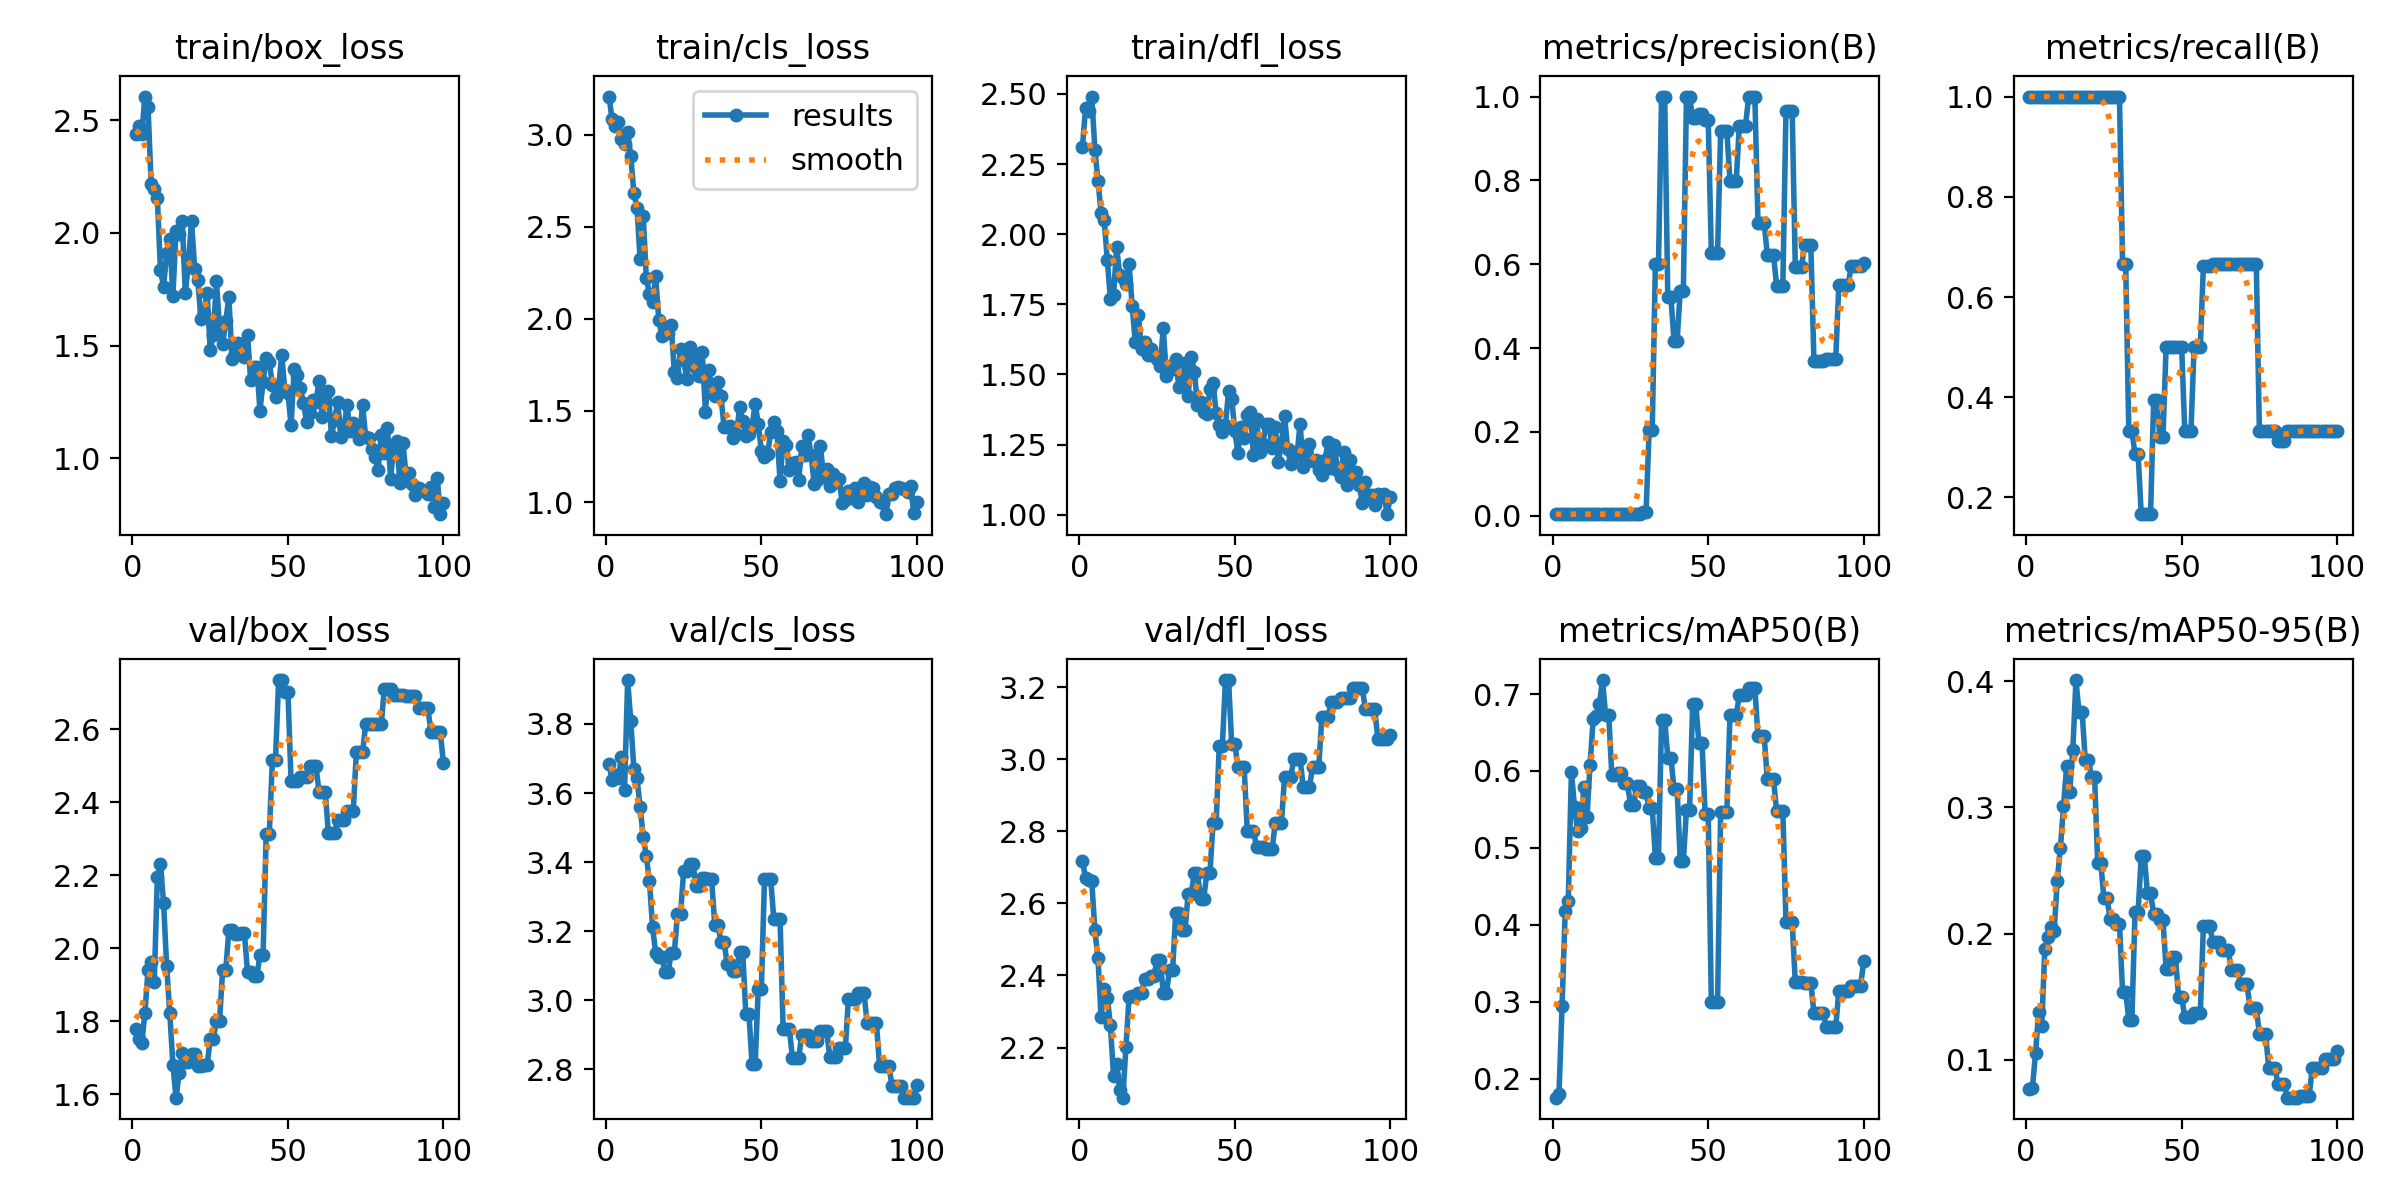

Values plotted in this chart, from the file beside it:
epoch, train/box_loss, train/cls_loss, train/dfl_loss, metrics/precision(B), metrics/recall(B), metrics/mAP50(B), metrics/mAP50-95(B), val/box_loss, val/cls_loss, val/dfl_loss, lr/pg0, lr/pg1, lr/pg2
1, 2.441, 3.209, 2.311, 0.004, 1, 0.1755, 0.07719, 1.78, 3.684, 2.717, 0, 0, 0
2, 2.474, 3.085, 2.448, 0.004, 1, 0.1796, 0.07774, 1.751, 3.636, 2.672, 1.9802e-05, 1.9802e-05, 1.9802e-05
3, 2.442, 3.048, 2.439, 0.004, 1, 0.2951, 0.1053, 1.74, 3.653, 2.665, 3.9208e-05, 3.9208e-05, 3.9208e-05
4, 2.606, 3.072, 2.49, 0.004, 1, 0.4176, 0.1378, 1.824, 3.644, 2.662, 5.8218e-05, 5.8218e-05, 5.8218e-05
5, 2.561, 2.98, 2.301, 0.004, 1, 0.4315, 0.1272, 1.939, 3.705, 2.525, 7.6832e-05, 7.6832e-05, 7.6832e-05
6, 2.217, 2.953, 2.189, 0.004, 1, 0.599, 0.1879, 1.963, 3.61, 2.447, 9.505e-05, 9.505e-05, 9.505e-05
7, 2.196, 3.015, 2.076, 0.004, 1, 0.553, 0.1973, 1.907, 3.927, 2.284, 0.0001129, 0.0001129, 0.0001129
8, 2.156, 2.886, 2.049, 0.004, 1, 0.5215, 0.2055, 2.194, 3.807, 2.362, 0.0001303, 0.0001303, 0.0001303
9, 1.836, 2.682, 1.907, 0.004, 1, 0.5253, 0.2021, 2.23, 3.669, 2.339, 0.0001473, 0.0001473, 0.0001473
10, 1.762, 2.603, 1.769, 0.004, 1, 0.579, 0.2421, 2.124, 3.643, 2.262, 0.000164, 0.000164, 0.000164
11, 1.913, 2.324, 1.783, 0.004, 1, 0.5404, 0.2675, 1.95, 3.56, 2.122, 0.0001802, 0.0001802, 0.0001802
12, 1.974, 2.559, 1.953, 0.004, 1, 0.6079, 0.3009, 1.822, 3.474, 2.155, 0.000196, 0.000196, 0.000196
13, 1.722, 2.221, 1.856, 0.004, 1, 0.6672, 0.3326, 1.681, 3.416, 2.082, 0.0002115, 0.0002115, 0.0002115
14, 2.008, 2.133, 1.844, 0.004, 1, 0.6719, 0.3126, 1.591, 3.345, 2.061, 0.0002265, 0.0002265, 0.0002265
15, 1.993, 2.089, 1.821, 0.004, 1, 0.6873, 0.3453, 1.657, 3.212, 2.202, 0.0002412, 0.0002412, 0.0002412
16, 2.053, 2.23, 1.895, 0.004, 1, 0.7182, 0.4009, 1.712, 3.136, 2.341, 0.0002555, 0.0002555, 0.0002555
17, 1.732, 1.992, 1.743, 0.004, 1, 0.6727, 0.3752, 1.689, 3.125, 2.342, 0.0002693, 0.0002693, 0.0002693
18, 1.869, 1.906, 1.615, 0.004, 1, 0.6727, 0.3752, 1.689, 3.125, 2.342, 0.0002828, 0.0002828, 0.0002828
19, 2.052, 1.95, 1.714, 0.004, 1, 0.5945, 0.3376, 1.711, 3.081, 2.352, 0.0002959, 0.0002959, 0.0002959
20, 1.841, 1.921, 1.59, 0.004, 1, 0.5945, 0.3376, 1.711, 3.081, 2.352, 0.0003085, 0.0003085, 0.0003085
21, 1.793, 1.968, 1.616, 0.004, 1, 0.5974, 0.3245, 1.678, 3.137, 2.389, 0.0003208, 0.0003208, 0.0003208
22, 1.618, 1.709, 1.57, 0.004, 1, 0.5974, 0.3245, 1.678, 3.137, 2.389, 0.0003327, 0.0003327, 0.0003327
23, 1.645, 1.675, 1.592, 0.004, 1, 0.5844, 0.2557, 1.679, 3.249, 2.4, 0.0003442, 0.0003442, 0.0003442
24, 1.732, 1.836, 1.565, 0.004, 1, 0.5844, 0.2557, 1.679, 3.249, 2.4, 0.0003553, 0.0003553, 0.0003553
25, 1.48, 1.774, 1.556, 0.004, 1, 0.556, 0.228, 1.753, 3.374, 2.442, 0.0003659, 0.0003659, 0.0003659
26, 1.547, 1.672, 1.532, 0.004, 1, 0.556, 0.228, 1.753, 3.374, 2.442, 0.0003763, 0.0003763, 0.0003763
27, 1.786, 1.847, 1.665, 0.004, 1, 0.581, 0.2119, 1.801, 3.395, 2.352, 0.0003861, 0.0003861, 0.0003861
28, 1.583, 1.793, 1.494, 0.004, 1, 0.581, 0.2119, 1.801, 3.395, 2.352, 0.0003957, 0.0003957, 0.0003957
29, 1.506, 1.729, 1.531, 0.00844, 1, 0.5723, 0.2081, 1.94, 3.33, 2.414, 0.0004048, 0.0004048, 0.0004048
30, 1.609, 1.689, 1.518, 0.00844, 1, 0.5723, 0.2081, 1.94, 3.33, 2.414, 0.0004135, 0.0004135, 0.0004135
31, 1.715, 1.817, 1.556, 0.2047, 0.6667, 0.5513, 0.1542, 2.049, 3.352, 2.574, 0.0004218, 0.0004218, 0.0004218
32, 1.44, 1.494, 1.457, 0.2047, 0.6667, 0.5513, 0.1542, 2.049, 3.352, 2.574, 0.0004297, 0.0004297, 0.0004297
33, 1.468, 1.718, 1.46, 0.5995, 0.3333, 0.4875, 0.132, 2.039, 3.35, 2.526, 0.0004372, 0.0004372, 0.0004372
34, 1.509, 1.638, 1.54, 0.5995, 0.3333, 0.4875, 0.132, 2.039, 3.35, 2.526, 0.0004444, 0.0004444, 0.0004444
35, 1.485, 1.577, 1.423, 1, 0.2859, 0.6667, 0.2169, 2.04, 3.219, 2.627, 0.0004511, 0.0004511, 0.0004511
36, 1.451, 1.657, 1.564, 1, 0.2859, 0.6667, 0.2169, 2.04, 3.219, 2.627, 0.0004574, 0.0004574, 0.0004574
37, 1.548, 1.58, 1.508, 0.5213, 0.1667, 0.6175, 0.2614, 1.935, 3.169, 2.686, 0.0004634, 0.0004634, 0.0004634
38, 1.346, 1.409, 1.393, 0.5213, 0.1667, 0.6175, 0.2614, 1.935, 3.169, 2.686, 0.0004689, 0.0004689, 0.0004689
39, 1.405, 1.411, 1.403, 0.418, 0.1667, 0.5765, 0.2319, 1.923, 3.105, 2.612, 0.0004741, 0.0004741, 0.0004741
40, 1.407, 1.418, 1.366, 0.418, 0.1667, 0.5765, 0.2319, 1.923, 3.105, 2.612, 0.0004788, 0.0004788, 0.0004788
41, 1.212, 1.349, 1.358, 0.5368, 0.3947, 0.4826, 0.2159, 1.982, 3.085, 2.684, 0.0004832, 0.0004832, 0.0004832
42, 1.339, 1.37, 1.447, 0.5368, 0.3947, 0.4826, 0.2159, 1.982, 3.085, 2.684, 0.0004872, 0.0004872, 0.0004872
43, 1.446, 1.518, 1.469, 1, 0.3212, 0.5497, 0.2106, 2.314, 3.14, 2.824, 0.0004907, 0.0004907, 0.0004907
44, 1.425, 1.444, 1.364, 1, 0.3212, 0.5497, 0.2106, 2.314, 3.14, 2.824, 0.0004939, 0.0004939, 0.0004939
45, 1.326, 1.361, 1.32, 0.9483, 0.5, 0.6874, 0.1721, 2.516, 2.96, 3.038, 0.0004967, 0.0004967, 0.0004967
46, 1.273, 1.37, 1.293, 0.9483, 0.5, 0.6874, 0.1721, 2.516, 2.96, 3.038, 0.0004991, 0.0004991, 0.0004991
47, 1.314, 1.411, 1.321, 0.9595, 0.5, 0.6366, 0.1819, 2.735, 2.815, 3.22, 0.000501, 0.000501, 0.000501
48, 1.459, 1.536, 1.44, 0.9595, 0.5, 0.6366, 0.1819, 2.735, 2.815, 3.22, 0.0005026, 0.0005026, 0.0005026
49, 1.301, 1.428, 1.414, 0.9432, 0.5, 0.5442, 0.1501, 2.702, 3.033, 3.043, 0.0005038, 0.0005038, 0.0005038
50, 1.289, 1.279, 1.299, 0.9432, 0.5, 0.5442, 0.1501, 2.702, 3.033, 3.043, 0.0005046, 0.0005046, 0.0005046
51, 1.146, 1.249, 1.219, 0.6277, 0.3333, 0.3, 0.1339, 2.458, 3.35, 2.979, 0.000505, 0.000505, 0.000505
52, 1.397, 1.262, 1.313, 0.6277, 0.3333, 0.3, 0.1339, 2.458, 3.35, 2.979, 0.000505, 0.000505, 0.000505
53, 1.367, 1.384, 1.275, 0.6277, 0.3333, 0.3, 0.1339, 2.458, 3.35, 2.979, 0.0005046, 0.0005046, 0.0005046
54, 1.312, 1.44, 1.355, 0.9167, 0.5, 0.5467, 0.1374, 2.47, 3.235, 2.802, 0.0005038, 0.0005038, 0.0005038
55, 1.243, 1.388, 1.366, 0.9167, 0.5, 0.5467, 0.1374, 2.47, 3.235, 2.802, 0.0005026, 0.0005026, 0.0005026
56, 1.161, 1.117, 1.213, 0.9167, 0.5, 0.5467, 0.1374, 2.47, 3.235, 2.802, 0.000501, 0.000501, 0.000501
57, 1.2, 1.334, 1.341, 0.7987, 0.6625, 0.6722, 0.2063, 2.498, 2.916, 2.756, 0.0004991, 0.0004991, 0.0004991
58, 1.257, 1.314, 1.223, 0.7987, 0.6625, 0.6722, 0.2063, 2.498, 2.916, 2.756, 0.0004967, 0.0004967, 0.0004967
59, 1.248, 1.174, 1.251, 0.7987, 0.6625, 0.6722, 0.2063, 2.498, 2.916, 2.756, 0.0004939, 0.0004939, 0.0004939
60, 1.344, 1.216, 1.323, 0.9307, 0.6667, 0.6987, 0.1936, 2.429, 2.833, 2.75, 0.0004908, 0.0004908, 0.0004908
... 40 more rows
